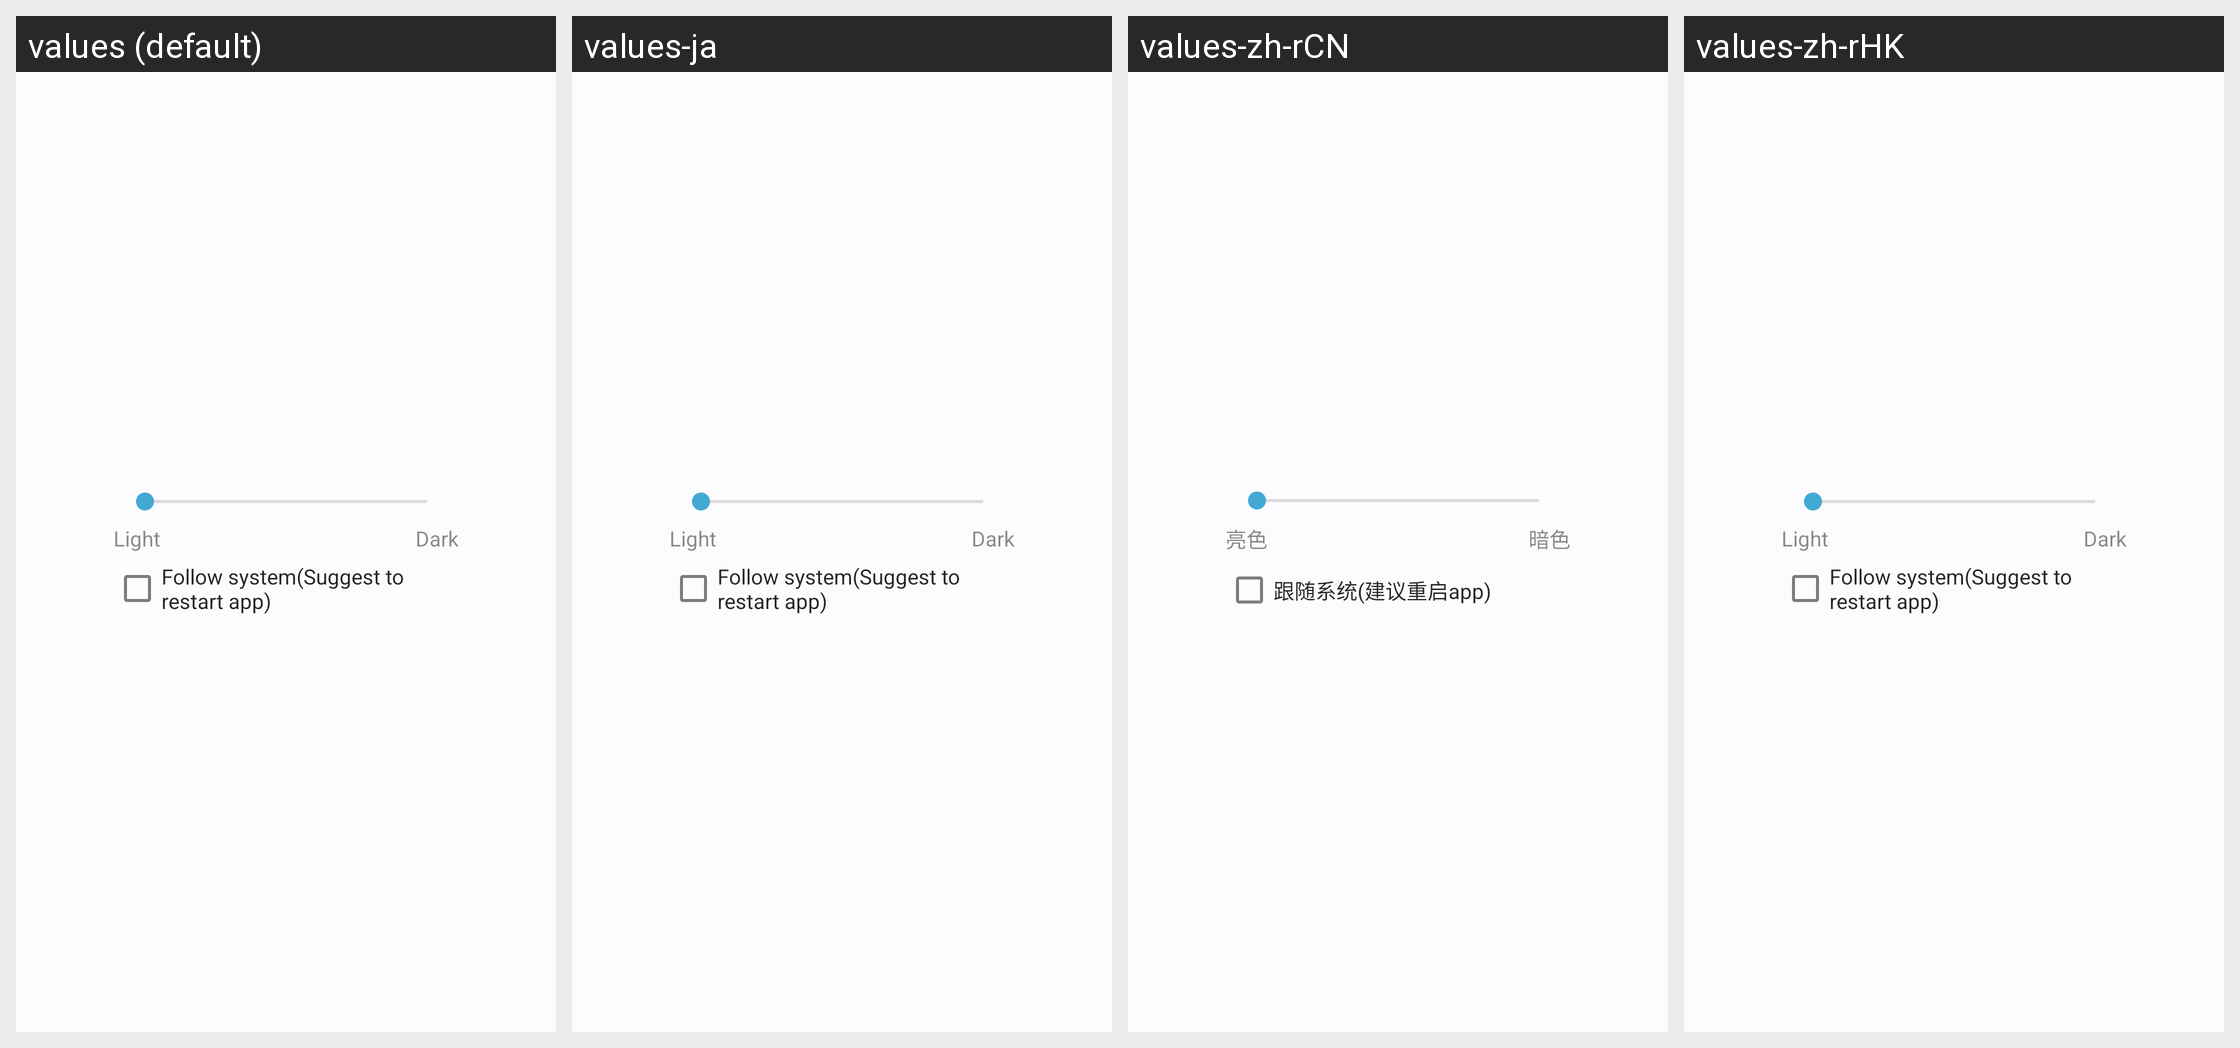

Translations of the strings shown on this Android screen, per locale in the grid:
Android screen res/layout/custom_dialog_theme.xml rendered under 4 locales, left to right: values (default), values-ja, values-zh-rCN, values-zh-rHK. Device: Nexus 5 (rendered at 1080×1920; each locale shown at half size, 540×960, under a caption strip naming it); theme AppBaseTheme.
Other locales in the repository, not shown: values-zh-rTW.
Strings drawn on this screen, with the default value and each locale's value (text and hints the layout hard-codes, and strings that could not be matched under every locale, appear in the picture but are not listed):

app_theme_light
  values: Light
  values-ja: Light
  values-zh-rCN: 亮色
  values-zh-rHK: Light  [not translated; the default value is used]

app_theme_dark
  values: Dark
  values-ja: Dark
  values-zh-rCN: 暗色
  values-zh-rHK: Dark  [not translated; the default value is used]

theme_follow_system
  values: Follow system(Suggest to restart app)
  values-ja: Follow system(Suggest to restart app)
  values-zh-rCN: 跟随系统(建议重启app)
  values-zh-rHK: Follow system(Suggest to restart app)  [not translated; the default value is used]
